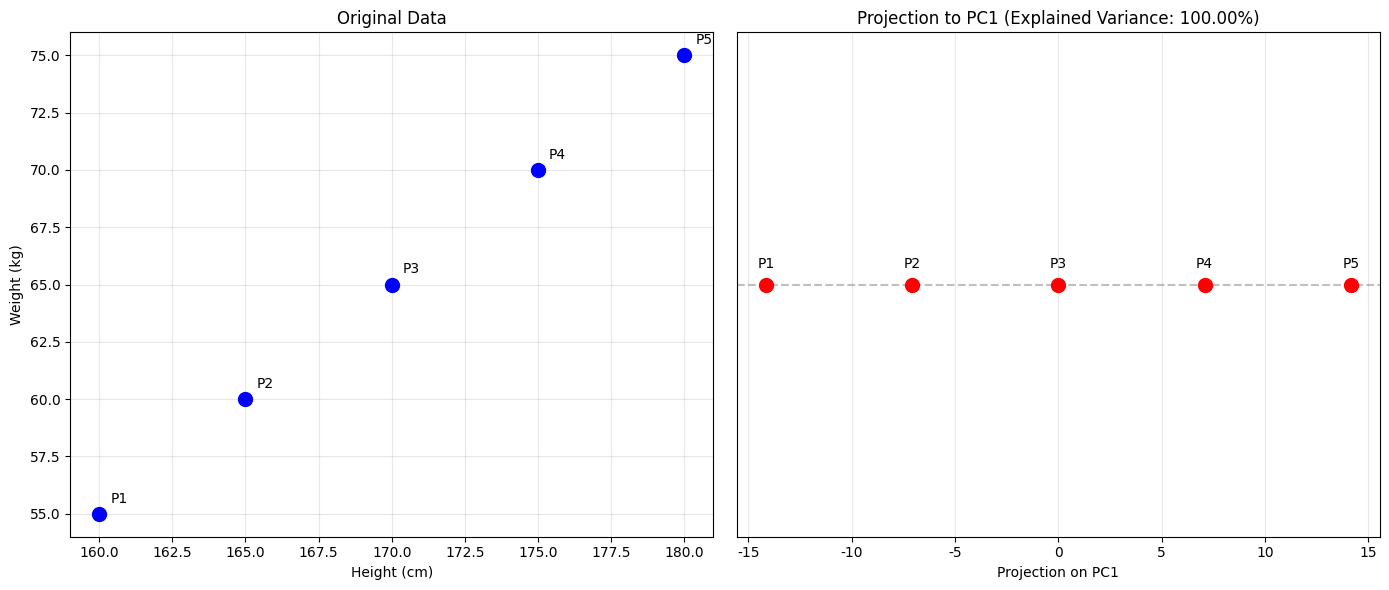

This figure's Python source:
import numpy as np
import matplotlib.pyplot as plt

# ============================================
# 1. 建立原始資料矩陣 X
# ============================================
X = np.array([
    [160, 55],
    [165, 60],
    [170, 65],
    [175, 70],
    [180, 75]
], dtype=float)

print("=" * 50)
print("步驟 1：原始資料矩陣 X")
print("=" * 50)
print(X)

# ============================================
# 2. 計算每個特徵的平均值
# ============================================
mean_X = np.mean(X, axis=0)
print("\n" + "=" * 50)
print("步驟 2：每個特徵的平均值")
print("=" * 50)
print(f"身高平均：{mean_X[0]}")
print(f"體重平均：{mean_X[1]}")

# ============================================
# 3. 對資料進行中心化（Centering）
# ============================================
X_centered = X - mean_X
print("\n" + "=" * 50)
print("步驟 3：中心化後的資料")
print("=" * 50)
print(X_centered)

# ============================================
# 4. 計算協方差矩陣
# ============================================
# rowvar=False 表示每一「行(column)」是一個特徵
cov_matrix = np.cov(X_centered, rowvar=False)
print("\n" + "=" * 50)
print("步驟 4：協方差矩陣")
print("=" * 50)
print(cov_matrix)

# ============================================
# 5. 計算協方差矩陣的特徵值與特徵向量
# ============================================
eigenvalues, eigenvectors = np.linalg.eig(cov_matrix)
print("\n" + "=" * 50)
print("步驟 5：特徵值與特徵向量")
print("=" * 50)
print(f"特徵值：{eigenvalues}")
print(f"特徵向量：\n{eigenvectors}")

# ============================================
# 6. 將特徵值由大到小排序
# ============================================
sorted_idx = np.argsort(eigenvalues)[::-1]
eigenvalues_sorted = eigenvalues[sorted_idx]
eigenvectors_sorted = eigenvectors[:, sorted_idx]
print("\n" + "=" * 50)
print("步驟 6：排序後的特徵值與特徵向量")
print("=" * 50)
print(f"排序後特徵值：{eigenvalues_sorted}")
print(f"排序後特徵向量：\n{eigenvectors_sorted}")

# ============================================
# 7. 選擇最大特徵值所對應的特徵向量（第一主成分）
# ============================================
pc1 = eigenvectors_sorted[:, 0]
print("\n" + "=" * 50)
print("步驟 7：第一主成分 (PC1)")
print("=" * 50)
print(pc1)

# ============================================
# 8. 將原始資料投影到第一主成分
# ============================================
X_projected = X_centered @ pc1
print("\n" + "=" * 50)
print("步驟 8：投影到第一主成分後的資料")
print("=" * 50)
print(X_projected)

# ============================================
# 9. 計算每個主成分的解釋變異量比例
# ============================================
explained_variance_ratio = eigenvalues_sorted / np.sum(eigenvalues_sorted)
print("\n" + "=" * 50)
print("步驟 9：解釋變異量比例")
print("=" * 50)
for i, ratio in enumerate(explained_variance_ratio):
    print(f"PC{i+1} 解釋變異量比例：{ratio:.4%}")

# ============================================
# 10. 使用 Matplotlib 繪圖
# ============================================
# 支援中文顯示（若無中文字型可註解掉）
plt.rcParams['font.sans-serif'] = ['Microsoft JhengHei', 'Arial Unicode MS', 'SimHei', 'DejaVu Sans']
plt.rcParams['axes.unicode_minus'] = False

fig, axes = plt.subplots(1, 2, figsize=(14, 6))

# ---- 左圖：原始資料 ----
ax1 = axes[0]
ax1.scatter(X[:, 0], X[:, 1], c='blue', s=100, zorder=3)
for i, (h, w) in enumerate(X):
    ax1.annotate(f'P{i+1}', (h, w), textcoords="offset points",
                 xytext=(8, 8), ha='left', fontsize=10)

ax1.set_xlabel('Height (cm)')
ax1.set_ylabel('Weight (kg)')
ax1.set_title('Original Data')
ax1.grid(True, alpha=0.3)

# ---- 右圖：投影到 PC1 的一維結果 ----
ax2 = axes[1]
ax2.scatter(X_projected, np.zeros_like(X_projected),
            c='red', s=100, zorder=3)
for i, val in enumerate(X_projected):
    ax2.annotate(f'P{i+1}', (val, 0), textcoords="offset points",
                 xytext=(0, 12), ha='center', fontsize=10)

ax2.axhline(y=0, color='gray', linestyle='--', alpha=0.5)
ax2.set_xlabel('Projection on PC1')
ax2.set_yticks([])
ax2.set_title(f'Projection to PC1 (Explained Variance: {explained_variance_ratio[0]:.2%})')
ax2.grid(True, alpha=0.3)

plt.tight_layout()
plt.show()
